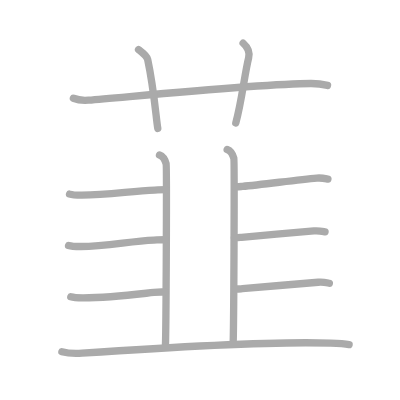
t = 0.00 s
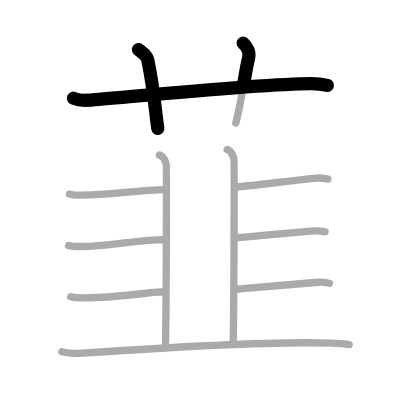
t = 2.50 s
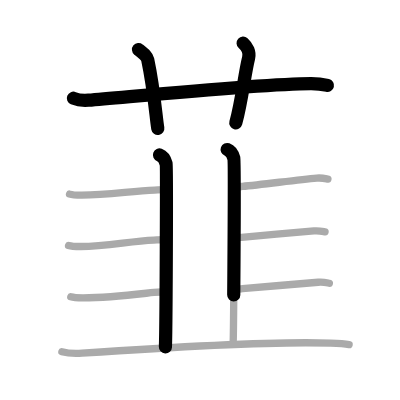
t = 4.75 s
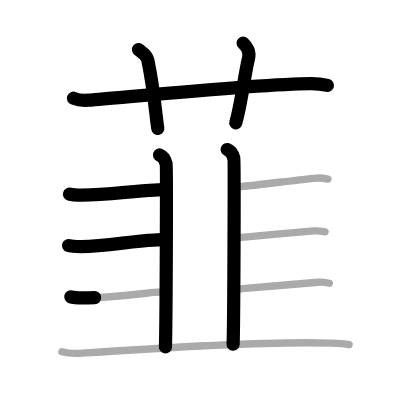
t = 7.25 s
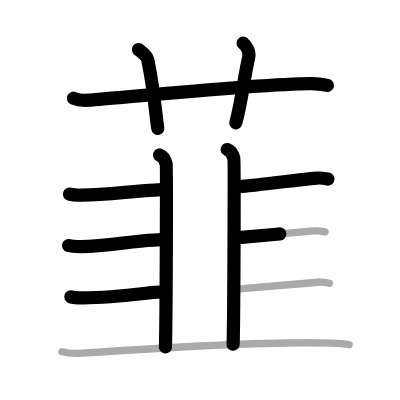
t = 9.50 s
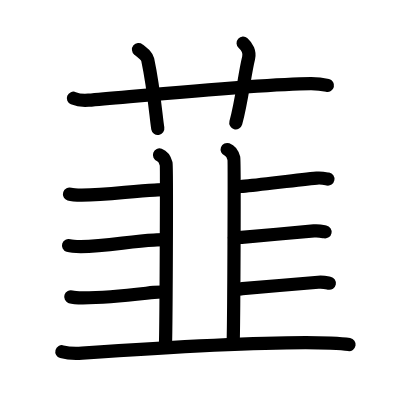
t = 12.00 s

The animated SVG that drew these frames (rendered in a browser with its animation timeline set to each time). Animation: 12 SMIL elements (animate=12); one cycle of 12.00 s.

<?xml version="1.0" standalone="no"?>
<!DOCTYPE svg PUBLIC "-//W3C//DTD SVG 1.1//EN"   "http://www.w3.org/Graphics/SVG/1.1/DTD/svg11.dtd">
<svg width="400px" height="400px"  version="1.1" xmlns="http://www.w3.org/2000/svg">
  <defs>
    <marker id="Triangle" viewBox="0 0 10 10" refX="0" refY="5" markerUnits="strokeWidth" markerWidth="3" style="stroke-opacity:0%;fill:#aaaaaa;" markerHeight="2" orient="auto">
      <path d="M 0 0 L 10 5 L 0 10 z" />
    </marker>
    
    <marker id="Arrow" viewBox="0 0 10 10" refX="5" refY="5" markerUnits="strokeWidth" markerWidth="1.8" style="stroke-opacity:0%;fill:#770000;" markerHeight="2" orient="auto">
      <path d="M 0 4 L 6 4 L 4 1 L 10 5 L 4 9 L 6 6 L 0 6 z" />
        <circle cx="5" cy="5" r="5" />
      </marker>
    
    <marker id="TriangleRed" viewBox="0 0 10 10" refX="0" refY="5" markerUnits="strokeWidth" markerWidth="3" style="stroke-opacity:0%;fill:#CC0000;" markerHeight="2" orient="auto">
      <path d="M 0 0 L 10 5 L 0 10 z" />
    </marker>
    
    <marker id="ArrowRed" viewBox="0 0 10 10" refX="5" refY="5" markerUnits="strokeWidth" markerWidth="1.8" style="stroke-opacity:0%;fill:#CC0000;" markerHeight="2" orient="auto">
      <path d="M 0 4 L 6 4 L 4 1 L 10 5 L 4 9 L 6 6 L 0 6 z" />
        <circle cx="5" cy="5" r="5" />
      </marker>
    
  </defs>
  
  <path style="fill:#ffffff; fill-opacity:100%; fill-rule:evenodd; stroke-width:0;" d="M 0 0 L 400px 0 L 400px 400px L 0 400px L 0 0" />

  <g transform="scale(3.6697247706422 3.6697247706422)">
<path style="fill:none; fill-opacity:0%; fill-rule:evenodd; stroke:#aaaaaa; stroke-opacity:100%; stroke-width: 1.5pt; stroke-linejoin:round; stroke-linecap:round;" d="M20 26.77c1.29 0.53 2.8 0.63 4.1 0.53C36 26.33 71 22.83 84.72 22.76c2.16-0.01 3.45 0.25 4.53 0.51"></path>
<path style="fill:none; fill-opacity:0%; fill-rule:evenodd; stroke:#aaaaaa; stroke-opacity:100%; stroke-width: 1.5pt; stroke-linejoin:round; stroke-linecap:round;" d="M37.75 13.5c1.75 1.43 2.31 1.87 2.5 2.75C42 24.5 42.5 32 43 35"></path>
<path style="fill:none; fill-opacity:0%; fill-rule:evenodd; stroke:#aaaaaa; stroke-opacity:100%; stroke-width: 1.5pt; stroke-linejoin:round; stroke-linecap:round;" d="M66.25 11.75c1.12 1 1.87 2.52 1.5 4c-1.12 4.5-1.88 12-3.5 17.75"></path>
<path style="fill:none; fill-opacity:0%; fill-rule:evenodd; stroke:#aaaaaa; stroke-opacity:100%; stroke-width: 1.5pt; stroke-linejoin:round; stroke-linecap:round;" d="M43.46 42.22c1.01 0.37 1.61 1.66 1.81 2.39c0.2 0.74 0 45.38-0.2 49.99"></path>
<path style="fill:none; fill-opacity:0%; fill-rule:evenodd; stroke:#aaaaaa; stroke-opacity:100%; stroke-width: 1.5pt; stroke-linejoin:round; stroke-linecap:round;" d="M61.9 40.75c1.01 0.37 1.62 1.66 1.82 2.39c0.2 0.74 0 46.12-0.2 50.72"></path>
<path style="fill:none; fill-opacity:0%; fill-rule:evenodd; stroke:#aaaaaa; stroke-opacity:100%; stroke-width: 1.5pt; stroke-linejoin:round; stroke-linecap:round;" d="M18.95 52.9c0.87 0.28 2.46 0.28 3.34 0.28c7.09-0.02 13.42-1.12 19.87-1.39c1.45-0.06 2.12-0.1 3.04-0.1"></path>
<path style="fill:none; fill-opacity:0%; fill-rule:evenodd; stroke:#aaaaaa; stroke-opacity:100%; stroke-width: 1.5pt; stroke-linejoin:round; stroke-linecap:round;" d="M18.68 66.9c0.87 0.28 2.46 0.28 3.33 0.28c7.09-0.02 13.46-1.49 19.91-1.76c1.45-0.06 2.12-0.1 3.04-0.1"></path>
<path style="fill:none; fill-opacity:0%; fill-rule:evenodd; stroke:#aaaaaa; stroke-opacity:100%; stroke-width: 1.5pt; stroke-linejoin:round; stroke-linecap:round;" d="M19.29 80.89c0.87 0.28 2.46 0.28 3.33 0.28c7.08-0.02 12.12-0.68 19.3-1.49c1.43-0.16 2.12-0.1 3.04-0.1"></path>
<path style="fill:none; fill-opacity:0%; fill-rule:evenodd; stroke:#aaaaaa; stroke-opacity:100%; stroke-width: 1.5pt; stroke-linejoin:round; stroke-linecap:round;" d="M64.11 50.88c1.16 0 1.08-0.01 1.94-0.09c5.54-0.49 14.97-1.81 20.26-2.26c1.44-0.12 2.32 0.13 3.05 0.27"></path>
<path style="fill:none; fill-opacity:0%; fill-rule:evenodd; stroke:#aaaaaa; stroke-opacity:100%; stroke-width: 1.5pt; stroke-linejoin:round; stroke-linecap:round;" d="M63.87 64.77c1.16 0 1.08-0.01 1.95-0.09c5.54-0.49 14.43-1.3 19.72-1.76c1.44-0.12 2.32 0.13 3.04 0.27"></path>
<path style="fill:none; fill-opacity:0%; fill-rule:evenodd; stroke:#aaaaaa; stroke-opacity:100%; stroke-width: 1.5pt; stroke-linejoin:round; stroke-linecap:round;" d="M64.11 78.76c1.16 0 1.08-0.01 1.94-0.09c5.54-0.49 15.36-1.31 20.65-1.76c1.44-0.12 2.32 0.13 3.05 0.27"></path>
<path style="fill:none; fill-opacity:0%; fill-rule:evenodd; stroke:#aaaaaa; stroke-opacity:100%; stroke-width: 1.5pt; stroke-linejoin:round; stroke-linecap:round;" d="M16.86 95.85c1.44 0.4 4.08 0.5 5.51 0.4c18.57-1.28 52.65-3.31 67.73-2.75c2.39 0.09 3.83 0.19 5.03 0.39"></path>

<path style="fill:none; fill-opacity:0%; fill-rule:evenodd; stroke:#000000; stroke-opacity:100%; stroke-width: 2.7pt; stroke-linejoin:round; stroke-linecap:round;" d="M20 26.77c1.29 0.53 2.8 0.63 4.1 0.53C36 26.33 71 22.83 84.72 22.76c2.16-0.01 3.45 0.25 4.53 0.51" pathLength="100" stroke-dashoffset="100" stroke-dasharray="100 105"><animate id="dashAnim1" attributeName="stroke-dashoffset" from="100" to="0" dur="1s" calcMode="linear" fill="freeze"/></path>
<path style="fill:none; fill-opacity:0%; fill-rule:evenodd; stroke:#000000; stroke-opacity:100%; stroke-width: 2.7pt; stroke-linejoin:round; stroke-linecap:round;" d="M37.75 13.5c1.75 1.43 2.31 1.87 2.5 2.75C42 24.5 42.5 32 43 35" pathLength="100" stroke-dashoffset="100" stroke-dasharray="100 105"><animate id="dashAnim2" attributeName="stroke-dashoffset" from="100" to="0" dur="1s" calcMode="linear" begin="dashAnim1.end" fill="freeze"/></path>
<path style="fill:none; fill-opacity:0%; fill-rule:evenodd; stroke:#000000; stroke-opacity:100%; stroke-width: 2.7pt; stroke-linejoin:round; stroke-linecap:round;" d="M66.25 11.75c1.12 1 1.87 2.52 1.5 4c-1.12 4.5-1.88 12-3.5 17.75" pathLength="100" stroke-dashoffset="100" stroke-dasharray="100 105"><animate id="dashAnim3" attributeName="stroke-dashoffset" from="100" to="0" dur="1s" calcMode="linear" begin="dashAnim2.end" fill="freeze"/></path>
<path style="fill:none; fill-opacity:0%; fill-rule:evenodd; stroke:#000000; stroke-opacity:100%; stroke-width: 2.7pt; stroke-linejoin:round; stroke-linecap:round;" d="M43.46 42.22c1.01 0.37 1.61 1.66 1.81 2.39c0.2 0.74 0 45.38-0.2 49.99" pathLength="100" stroke-dashoffset="100" stroke-dasharray="100 105"><animate id="dashAnim4" attributeName="stroke-dashoffset" from="100" to="0" dur="1s" calcMode="linear" begin="dashAnim3.end" fill="freeze"/></path>
<path style="fill:none; fill-opacity:0%; fill-rule:evenodd; stroke:#000000; stroke-opacity:100%; stroke-width: 2.7pt; stroke-linejoin:round; stroke-linecap:round;" d="M61.9 40.75c1.01 0.37 1.62 1.66 1.82 2.39c0.2 0.74 0 46.12-0.2 50.72" pathLength="100" stroke-dashoffset="100" stroke-dasharray="100 105"><animate id="dashAnim5" attributeName="stroke-dashoffset" from="100" to="0" dur="1s" calcMode="linear" begin="dashAnim4.end" fill="freeze"/></path>
<path style="fill:none; fill-opacity:0%; fill-rule:evenodd; stroke:#000000; stroke-opacity:100%; stroke-width: 2.7pt; stroke-linejoin:round; stroke-linecap:round;" d="M18.95 52.9c0.87 0.28 2.46 0.28 3.34 0.28c7.09-0.02 13.42-1.12 19.87-1.39c1.45-0.06 2.12-0.1 3.04-0.1" pathLength="100" stroke-dashoffset="100" stroke-dasharray="100 105"><animate id="dashAnim6" attributeName="stroke-dashoffset" from="100" to="0" dur="1s" calcMode="linear" begin="dashAnim5.end" fill="freeze"/></path>
<path style="fill:none; fill-opacity:0%; fill-rule:evenodd; stroke:#000000; stroke-opacity:100%; stroke-width: 2.7pt; stroke-linejoin:round; stroke-linecap:round;" d="M18.68 66.9c0.87 0.28 2.46 0.28 3.33 0.28c7.09-0.02 13.46-1.49 19.91-1.76c1.45-0.06 2.12-0.1 3.04-0.1" pathLength="100" stroke-dashoffset="100" stroke-dasharray="100 105"><animate id="dashAnim7" attributeName="stroke-dashoffset" from="100" to="0" dur="1s" calcMode="linear" begin="dashAnim6.end" fill="freeze"/></path>
<path style="fill:none; fill-opacity:0%; fill-rule:evenodd; stroke:#000000; stroke-opacity:100%; stroke-width: 2.7pt; stroke-linejoin:round; stroke-linecap:round;" d="M19.29 80.89c0.87 0.28 2.46 0.28 3.33 0.28c7.08-0.02 12.12-0.68 19.3-1.49c1.43-0.16 2.12-0.1 3.04-0.1" pathLength="100" stroke-dashoffset="100" stroke-dasharray="100 105"><animate id="dashAnim8" attributeName="stroke-dashoffset" from="100" to="0" dur="1s" calcMode="linear" begin="dashAnim7.end" fill="freeze"/></path>
<path style="fill:none; fill-opacity:0%; fill-rule:evenodd; stroke:#000000; stroke-opacity:100%; stroke-width: 2.7pt; stroke-linejoin:round; stroke-linecap:round;" d="M64.11 50.88c1.16 0 1.08-0.01 1.94-0.09c5.54-0.49 14.97-1.81 20.26-2.26c1.44-0.12 2.32 0.13 3.05 0.27" pathLength="100" stroke-dashoffset="100" stroke-dasharray="100 105"><animate id="dashAnim9" attributeName="stroke-dashoffset" from="100" to="0" dur="1s" calcMode="linear" begin="dashAnim8.end" fill="freeze"/></path>
<path style="fill:none; fill-opacity:0%; fill-rule:evenodd; stroke:#000000; stroke-opacity:100%; stroke-width: 2.7pt; stroke-linejoin:round; stroke-linecap:round;" d="M63.87 64.77c1.16 0 1.08-0.01 1.95-0.09c5.54-0.49 14.43-1.3 19.72-1.76c1.44-0.12 2.32 0.13 3.04 0.27" pathLength="100" stroke-dashoffset="100" stroke-dasharray="100 105"><animate id="dashAnim10" attributeName="stroke-dashoffset" from="100" to="0" dur="1s" calcMode="linear" begin="dashAnim9.end" fill="freeze"/></path>
<path style="fill:none; fill-opacity:0%; fill-rule:evenodd; stroke:#000000; stroke-opacity:100%; stroke-width: 2.7pt; stroke-linejoin:round; stroke-linecap:round;" d="M64.11 78.76c1.16 0 1.08-0.01 1.94-0.09c5.54-0.49 15.36-1.31 20.65-1.76c1.44-0.12 2.32 0.13 3.05 0.27" pathLength="100" stroke-dashoffset="100" stroke-dasharray="100 105"><animate id="dashAnim11" attributeName="stroke-dashoffset" from="100" to="0" dur="1s" calcMode="linear" begin="dashAnim10.end" fill="freeze"/></path>
<path style="fill:none; fill-opacity:0%; fill-rule:evenodd; stroke:#000000; stroke-opacity:100%; stroke-width: 2.7pt; stroke-linejoin:round; stroke-linecap:round;" d="M16.86 95.85c1.44 0.4 4.08 0.5 5.51 0.4c18.57-1.28 52.65-3.31 67.73-2.75c2.39 0.09 3.83 0.19 5.03 0.39" pathLength="100" stroke-dashoffset="100" stroke-dasharray="100 105"><animate id="dashAnim12" attributeName="stroke-dashoffset" from="100" to="0" dur="1s" calcMode="linear" begin="dashAnim11.end" fill="freeze"/></path>

</g>

</svg>  
          
